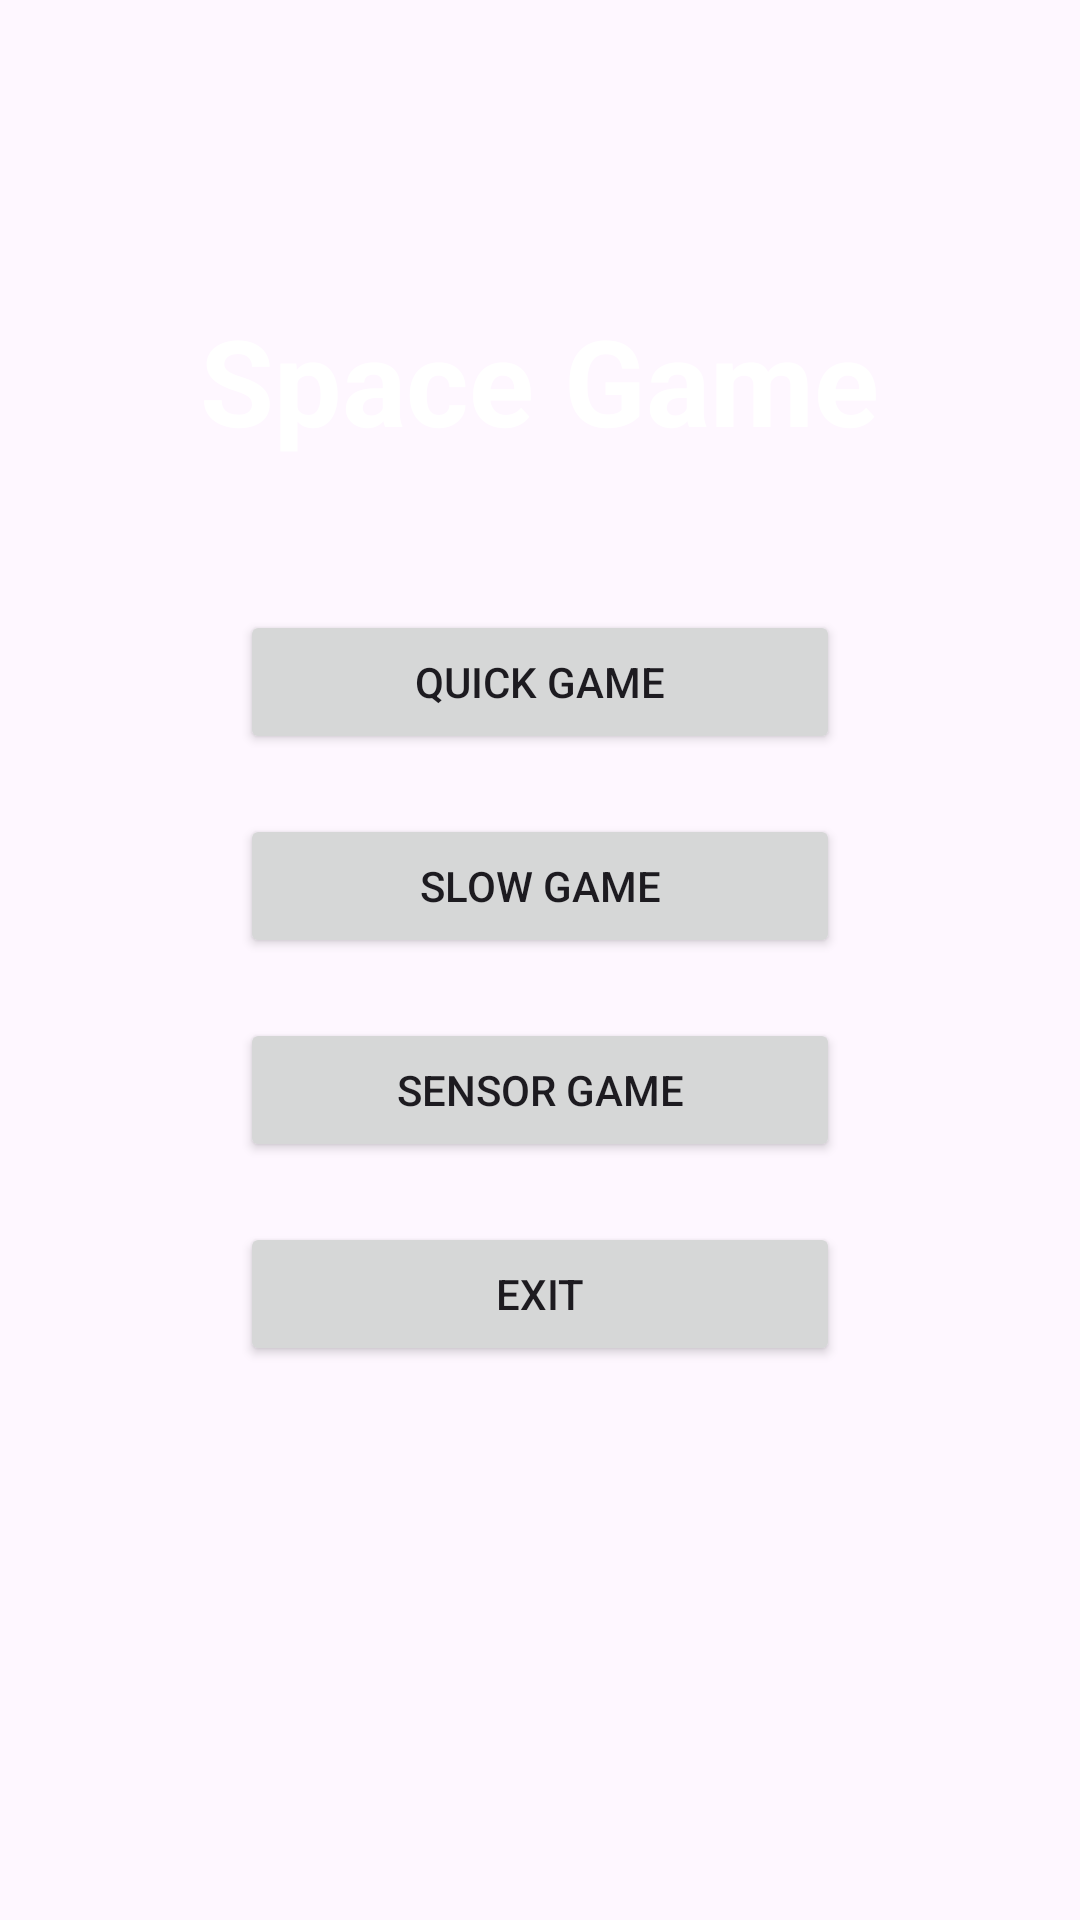

Produce the Android XML layout that renders to this screen, including the resource entries it uses.
<!-- AndroidManifest.xml: application theme Theme.SpaceGamefinal -->
<!-- res/layout/activity_menu.xml -->
<?xml version="1.0" encoding="utf-8"?>
<RelativeLayout xmlns:android="http://schemas.android.com/apk/res/android"
    android:layout_width="match_parent"
    android:layout_height="match_parent"
    android:background="@drawable/background">

    <TextView
        android:id="@+id/game_title"
        android:layout_width="wrap_content"
        android:layout_height="wrap_content"
        android:layout_centerHorizontal="true"
        android:layout_marginTop="100dp"
        android:text="Space Game"
        android:textSize="40sp"
        android:textStyle="bold"
        android:textColor="#FFFFFF"/>

    <Button
        android:id="@+id/quick_game_button"
        android:layout_width="200dp"
        android:layout_height="wrap_content"
        android:layout_below="@id/game_title"
        android:layout_centerHorizontal="true"
        android:layout_marginTop="50dp"
        android:text="Quick Game"/>

    <Button
        android:id="@+id/slow_game_button"
        android:layout_width="200dp"
        android:layout_height="wrap_content"
        android:layout_below="@id/quick_game_button"
        android:layout_centerHorizontal="true"
        android:layout_marginTop="20dp"
        android:text="Slow Game"/>

    <Button
        android:id="@+id/sensor_game_button"
        android:layout_width="200dp"
        android:layout_height="wrap_content"
        android:layout_below="@id/slow_game_button"
        android:layout_centerHorizontal="true"
        android:layout_marginTop="20dp"
        android:text="Sensor Game"/>

    <Button
        android:id="@+id/exit_button"
        android:layout_width="200dp"
        android:layout_height="wrap_content"
        android:layout_below="@id/sensor_game_button"
        android:layout_centerHorizontal="true"
        android:layout_marginTop="20dp"
        android:text="Exit"/>

</RelativeLayout>
<!-- resources referenced by this layout -->
<resources>
  <style name="Theme.SpaceGamefinal" parent="Base.Theme.SpaceGamefinal" />
  <style name="Base.Theme.SpaceGamefinal" parent="Theme.Material3.DayNight.NoActionBar">
          
          
      </style>
</resources>
